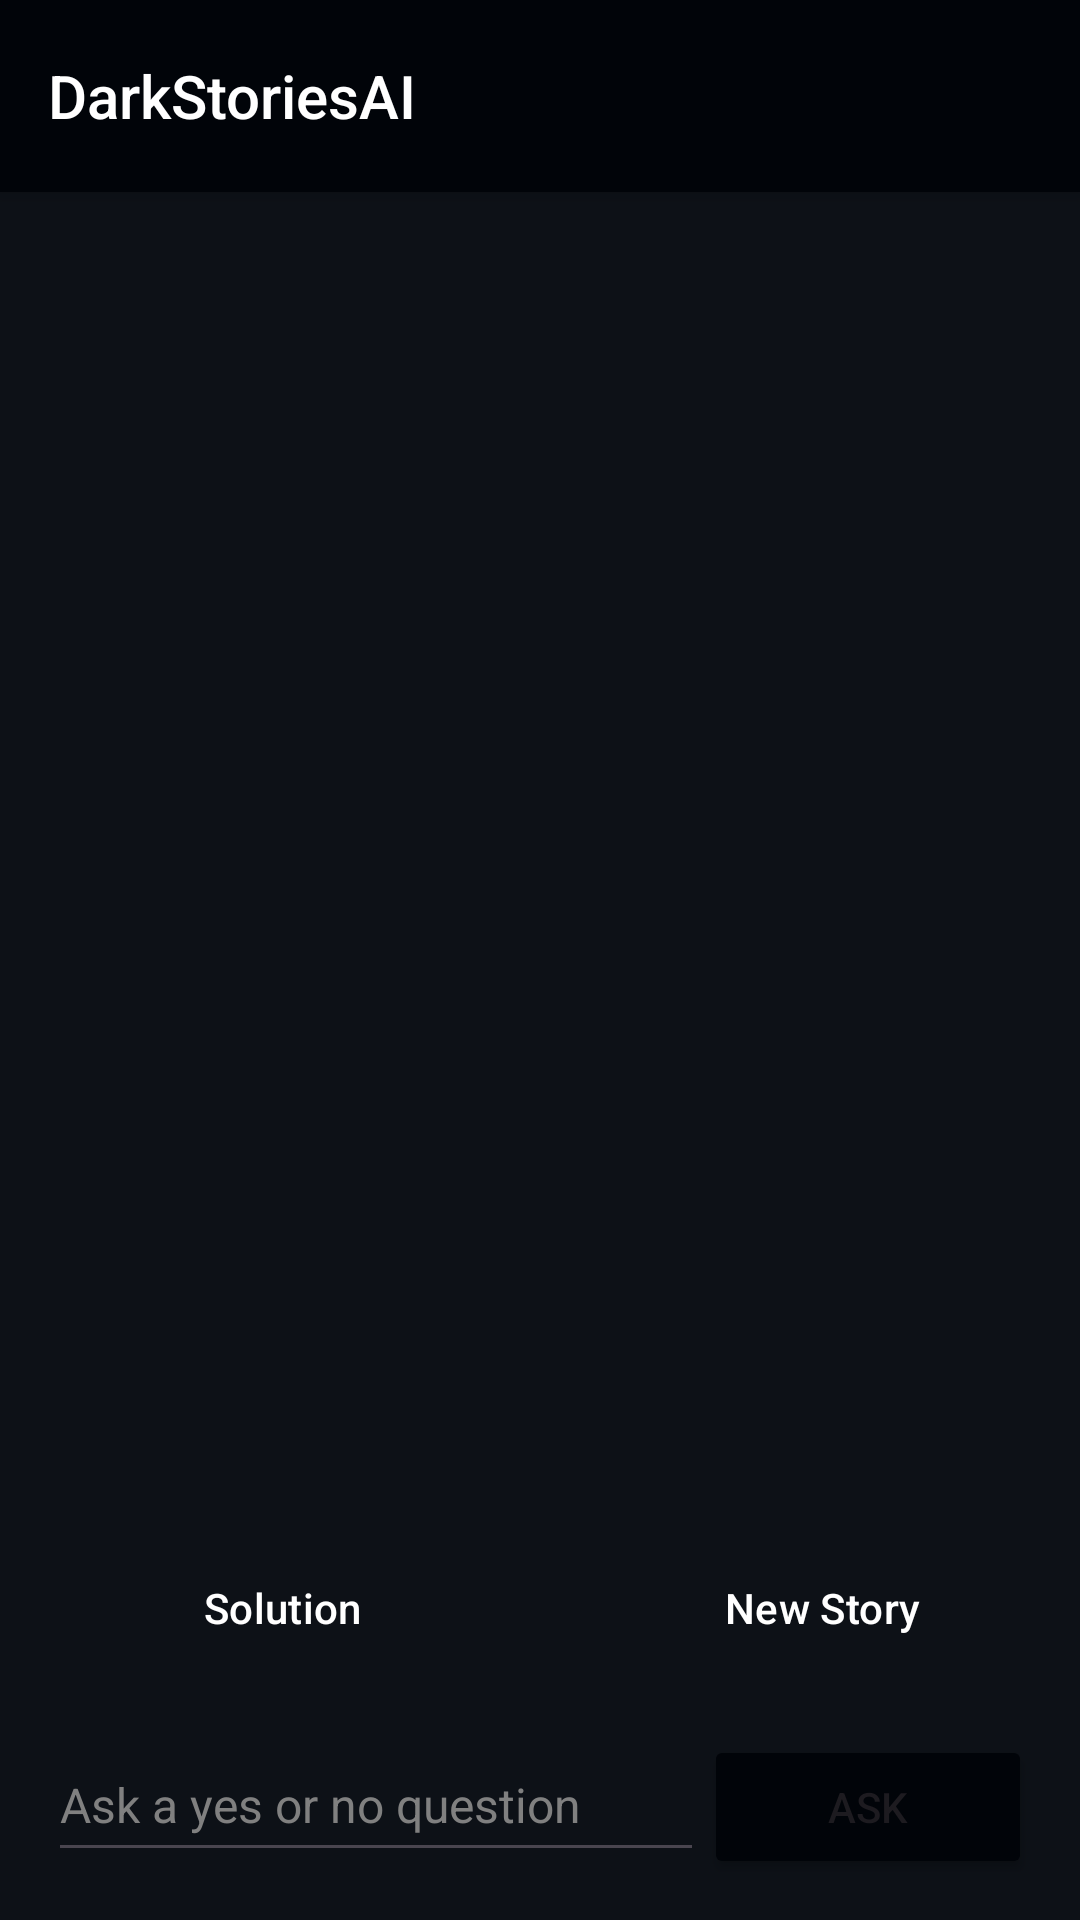

Write the Android layout XML for this screen, with the resource values it uses.
<!-- AndroidManifest.xml: application theme Theme.DarkStoriesAI -->
<!-- res/layout/activity_main.xml -->
<?xml version="1.0" encoding="utf-8"?>
<RelativeLayout
    xmlns:android="http://schemas.android.com/apk/res/android"
    xmlns:app="http://schemas.android.com/apk/res-auto"
    xmlns:tools="http://schemas.android.com/tools"
    android:layout_width="match_parent"
    android:layout_height="match_parent"
    android:background="@color/secondaryColor"
    tools:context=".MainActivity">

    <androidx.appcompat.widget.Toolbar
        android:id="@+id/toolbar"
        android:layout_width="match_parent"
        android:layout_height="?attr/actionBarSize"
        android:background="@color/primaryColor"
        android:elevation="4dp"
        android:theme="@style/WhiteTheme"
        app:title="DarkStoriesAI"
        app:titleTextColor="@color/white" />

    
    <ListView
        android:id="@+id/historyListView"
        android:layout_width="match_parent"
        android:layout_height="0dp"
        android:layout_below="@id/toolbar"
        android:layout_above="@id/block" />

    
    <LinearLayout
        android:id="@+id/block"
        android:layout_width="match_parent"
        android:layout_height="wrap_content"
        android:layout_alignParentBottom="true"
        android:orientation="vertical">

        <LinearLayout
            android:id="@+id/buttons"
            android:layout_width="match_parent"
            android:layout_height="wrap_content"
            android:orientation="horizontal"
            >

            <Button
                android:id="@+id/solutionButton"
                android:layout_width="0dp"
                android:layout_height="wrap_content"
                android:layout_weight="1"
                android:text="@string/solution"
                android:backgroundTint="@color/primaryColor"
                android:textColor="@color/white"
                style="?android:attr/buttonBarButtonStyle" />

            <Button
                android:id="@+id/newStoryButton"
                android:layout_width="0dp"
                android:layout_height="wrap_content"
                android:layout_weight="1"
                android:text="@string/new_story"
                android:backgroundTint="@color/primaryColor"
                android:textColor="@color/white"
                style="?android:attr/buttonBarButtonStyle" />

        </LinearLayout>

        <LinearLayout
            android:id="@+id/ask"
            android:layout_width="match_parent"
            android:layout_height="wrap_content"
            android:orientation="horizontal"
            android:layout_margin="16dp">

            <EditText
                android:id="@+id/questionPrompt"
                android:layout_width="0dp"
                android:layout_height="wrap_content"
                android:layout_weight="2"
                android:hint="@string/question"
                android:inputType="text"
                android:minHeight="48dp"
                android:textColor="@color/white"
                android:textColorHint="@color/gray"
                android:textSize="16sp"
                android:autofillHints="" />

            <Button
                android:id="@+id/askButton"
                android:layout_width="0dp"
                android:layout_height="wrap_content"
                android:layout_weight="1"
                android:backgroundTint="@color/primaryColor"
                android:text="@string/ask" />
        </LinearLayout>
    </LinearLayout>
</RelativeLayout>
<!-- resources referenced by this layout -->
<resources>
  <color name="gray">#808080</color>
  <color name="primaryColor">#010409</color>
  <color name="secondaryColor">#0d1117</color>
  <color name="white">#FFFFFFFF</color>
  <string name="ask">Ask</string>
  <string name="new_story">New Story</string>
  <string name="question">Ask a yes or no question</string>
  <string name="solution">Solution</string>
  <style name="WhiteTheme" parent="Theme.AppCompat">
          <item name="android:textColorSecondary">@color/white</item>
      </style>
  <style name="Theme.DarkStoriesAI" parent="Base.Theme.DarkStoriesAI" />
  <style name="Base.Theme.DarkStoriesAI" parent="Theme.Material3.DayNight.NoActionBar">
          
          
      </style>
</resources>
